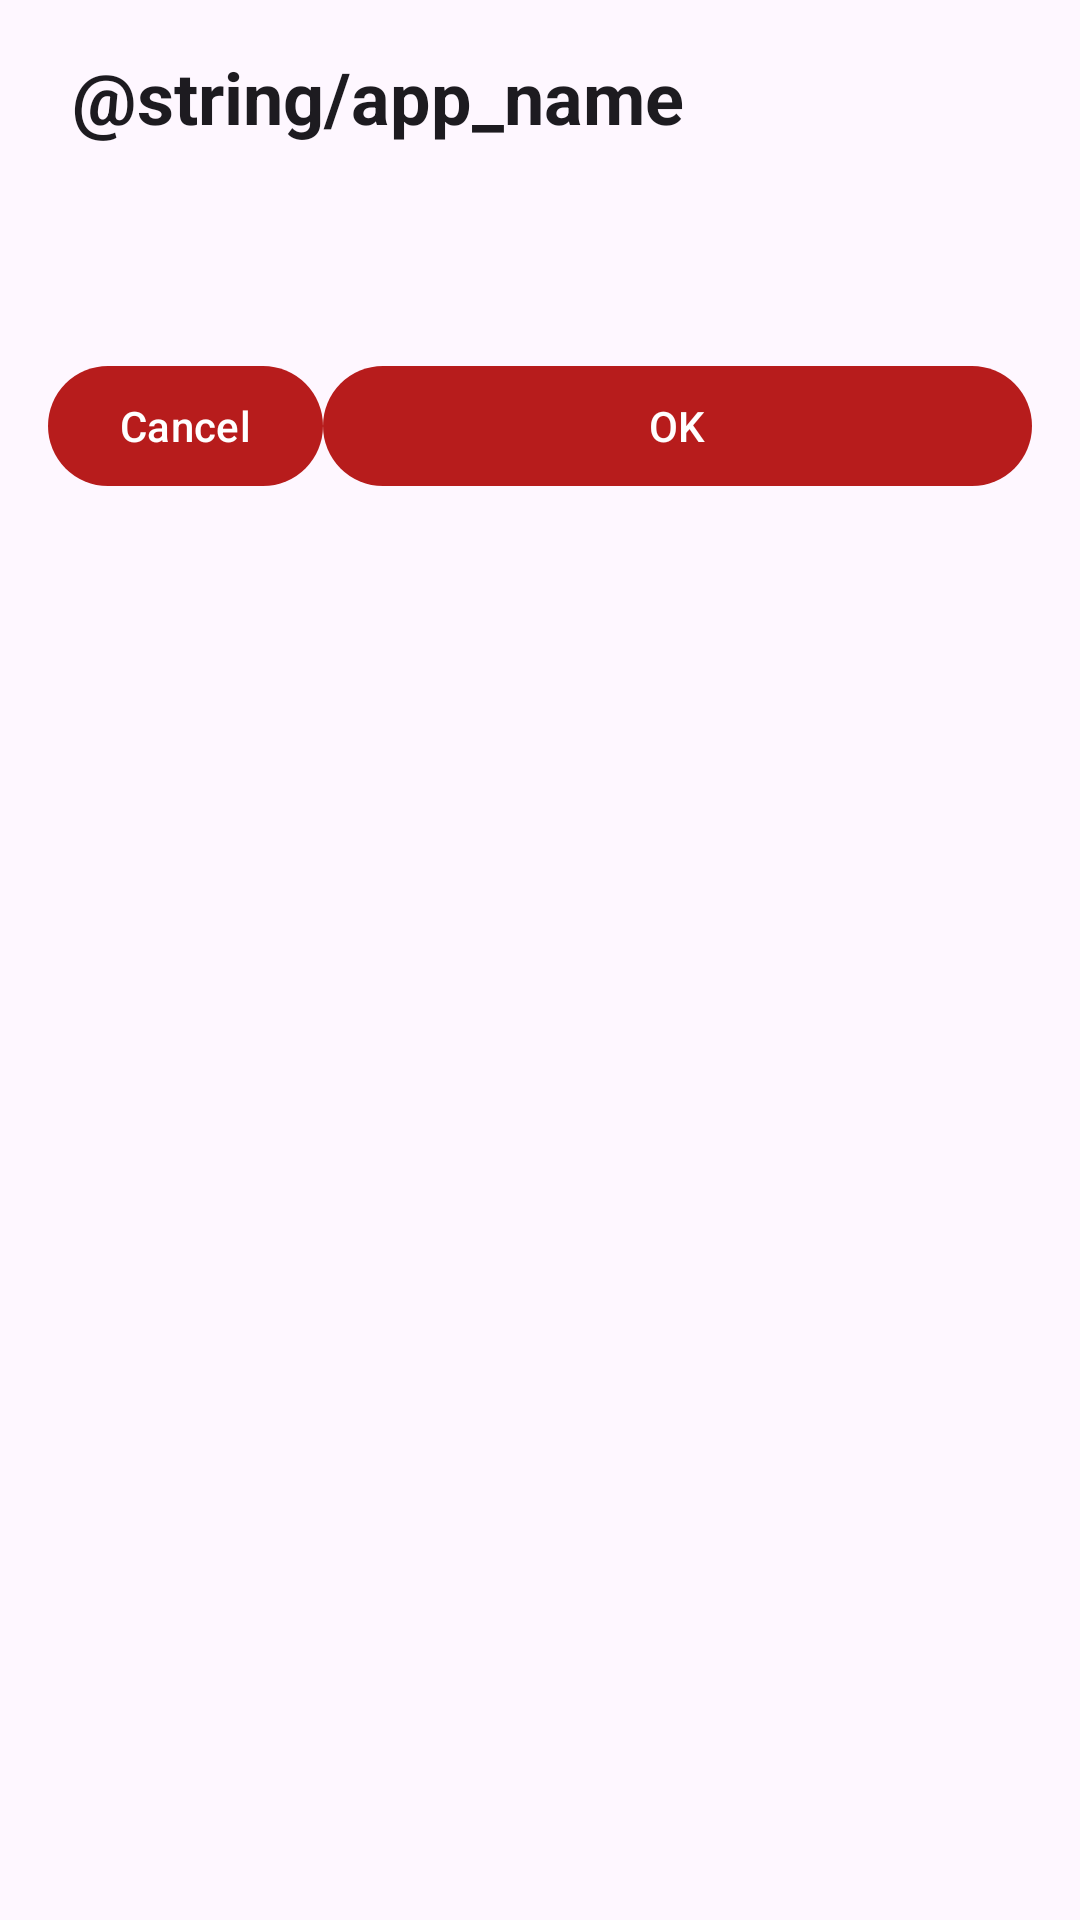

Produce the Android XML layout that renders to this screen, including the resource entries it uses.
<!-- AndroidManifest.xml: application theme AppThemeRed -->
<!-- res/layout/forwardapproval.xml -->
<?xml version="1.0" encoding="utf-8"?>
<LinearLayout xmlns:android="http://schemas.android.com/apk/res/android"
    xmlns:tools="http://schemas.android.com/tools"
    android:layout_width="match_parent"
    android:layout_height="match_parent"
    android:orientation="vertical"
    android:padding="16dp">

    
    <LinearLayout
        android:layout_width="match_parent"
        android:layout_height="wrap_content"
        android:orientation="horizontal"
        tools:ignore="UseCompoundDrawables">

        <ImageView
            android:layout_width="wrap_content"
            android:layout_height="wrap_content"
            android:layout_gravity="center_vertical"
            android:importantForAccessibility="no"
            android:src="@mipmap/ic_launcher_round" />

        <TextView
            android:layout_width="wrap_content"
            android:layout_height="wrap_content"
            android:layout_gravity="center_vertical"
            android:layout_marginStart="8dp"
            android:text="@string/app_name"
            android:textAppearance="@style/TextLarge"
            android:textStyle="bold" />
    </LinearLayout>

    <TextView
        android:id="@+id/tvForward"
        android:layout_width="wrap_content"
        android:layout_height="wrap_content"
        android:layout_marginTop="16dp"
        android:textAppearance="@style/TextMedium"
        android:textStyle="bold" />

    <RelativeLayout
        android:layout_width="match_parent"
        android:layout_height="wrap_content"
        android:layout_marginTop="32dp">

        <Button
            android:id="@+id/btnCancel"
            android:layout_width="wrap_content"
            android:layout_height="wrap_content"
            android:layout_alignParentStart="true"
            android:text="@android:string/cancel" />

        <Button
            android:id="@+id/btnOk"
            android:layout_width="wrap_content"
            android:layout_height="wrap_content"
            android:layout_alignParentEnd="true"
            android:layout_toEndOf="@id/btnCancel"
            android:text="@android:string/ok" />
    </RelativeLayout>

</LinearLayout>
<!-- resources referenced by this layout -->
<resources>
  <!-- mipmap ic_launcher_round (mipmap-anydpi-v26) -->
  <adaptive-icon xmlns:android="http://schemas.android.com/apk/res/android">
      <background android:drawable="@color/ic_launcher_background"/>
      <foreground android:drawable="@drawable/ic_launcher_foreground"/>
  </adaptive-icon>
  <style name="TextLarge" parent="TextAppearance.Material3.HeadlineSmall" />
  <style name="TextMedium" parent="TextAppearance.Material3.BodyLarge" />
  <style name="AppThemeRed" parent="BaseTheme">
          <item name="colorPrimary">@color/colorRedPrimary</item>
          <item name="colorPrimaryDark">@color/colorRedPrimaryDark</item>
          <item name="colorAccent">@color/colorRedAccent</item>
          <item name="colorOn">@color/colorRedOff</item>
          <item name="colorOff">@color/colorRedOn</item>
      </style>
  <color name="ic_launcher_background">#EE5444</color>
  <!-- drawable ic_launcher_foreground (drawable) -->
  <vector xmlns:android="http://schemas.android.com/apk/res/android"
      android:width="108dp"
      android:height="108dp"
      android:viewportWidth="4370.732"
      android:viewportHeight="4370.732">
    <group android:translateX="1289.3658"
        android:translateY="1289.3658">
      <path
          android:pathData="m1428.07,463.19q0,-40 -28,-68 -28,-28 -68,-28 -40,0 -68,28 -28,28 -28,68 0,40 28,68 28,28 68,28 40,0 68,-28 28,-28 28,-68zM1652.07,175.19q0,249 -75.5,430.5 -75.5,181.5 -253.5,360.5 -81,80 -195,176l-20,379q-2,16 -16,26l-384,224q-7,4 -16,4 -12,0 -23,-9l-64,-64q-13,-14 -8,-32l85,-276 -281,-281 -276,85q-3,1 -9,1 -14,0 -23,-9l-64,-64q-17,-19 -5,-39L248.07,703.19q10,-14 26,-16l379,-20q96,-114 176,-195 188,-187 358,-258 170,-71 431,-71 14,0 24,9.5 10,9.5 10,22.5z"
          android:fillColor="#ffffff"/>
    </group>
  </vector>
  <style name="BaseTheme" parent="Theme.Material3.DayNight">
          <item name="windowActionBar">true</item>
          <item name="windowNoTitle">false</item>
          <item name="android:windowDisablePreview">true</item>
          <item name="actionBarStyle">@style/ActionBar.Red</item>
          <item name="actionBarTheme">@style/ActionBarTheme.Red</item>
          <item name="toolbarStyle">@style/Toolbar.Red</item>
      </style>
  <color name="colorRedPrimary">@color/colorPrimary</color>
  <color name="colorRedPrimaryDark">@color/colorPrimaryDark</color>
  <color name="colorRedAccent">@color/colorAccent</color>
  <color name="colorRedOff">@color/colorRedAccent</color>
  <color name="colorRedOn">@color/colorRedPrimary</color>
  <style name="ActionBar.Red" parent="Widget.Material3.ActionBar.Solid">
          <item name="background">@color/colorPrimary</item>
          <item name="backgroundTint">@color/colorPrimary</item>
          <item name="titleTextStyle">@style/ActionBarTitleText</item>
      </style>
  <style name="ActionBarTheme.Red" parent="ThemeOverlay.Material3.Dark.ActionBar">
          <item name="colorSurface">@color/colorPrimary</item>
          <item name="colorOnSurface">@android:color/white</item>
          <item name="colorOnSurfaceVariant">@android:color/white</item>
          <item name="android:textColorPrimary">@android:color/white</item>
          <item name="android:textColorSecondary">@android:color/white</item>
          <item name="colorControlNormal">@android:color/white</item>
      </style>
  <style name="Toolbar.Red" parent="Widget.Material3.Toolbar">
          <item name="android:background">@color/colorPrimary</item>
          <item name="titleTextColor">@android:color/white</item>
          <item name="subtitleTextColor">@android:color/white</item>
          <item name="navigationIconTint">@android:color/white</item>
          <item name="materialThemeOverlay">@style/ActionBarTheme.Red</item>
      </style>
  <color name="colorPrimary">#B71C1C</color>
  <color name="colorPrimaryDark">#7f0000</color>
  <color name="colorAccent">#004D40</color>
  <style name="ActionBarTitleText" parent="TextAppearance.Material3.TitleLarge">
          <item name="android:textColor">@android:color/white</item>
      </style>
</resources>
